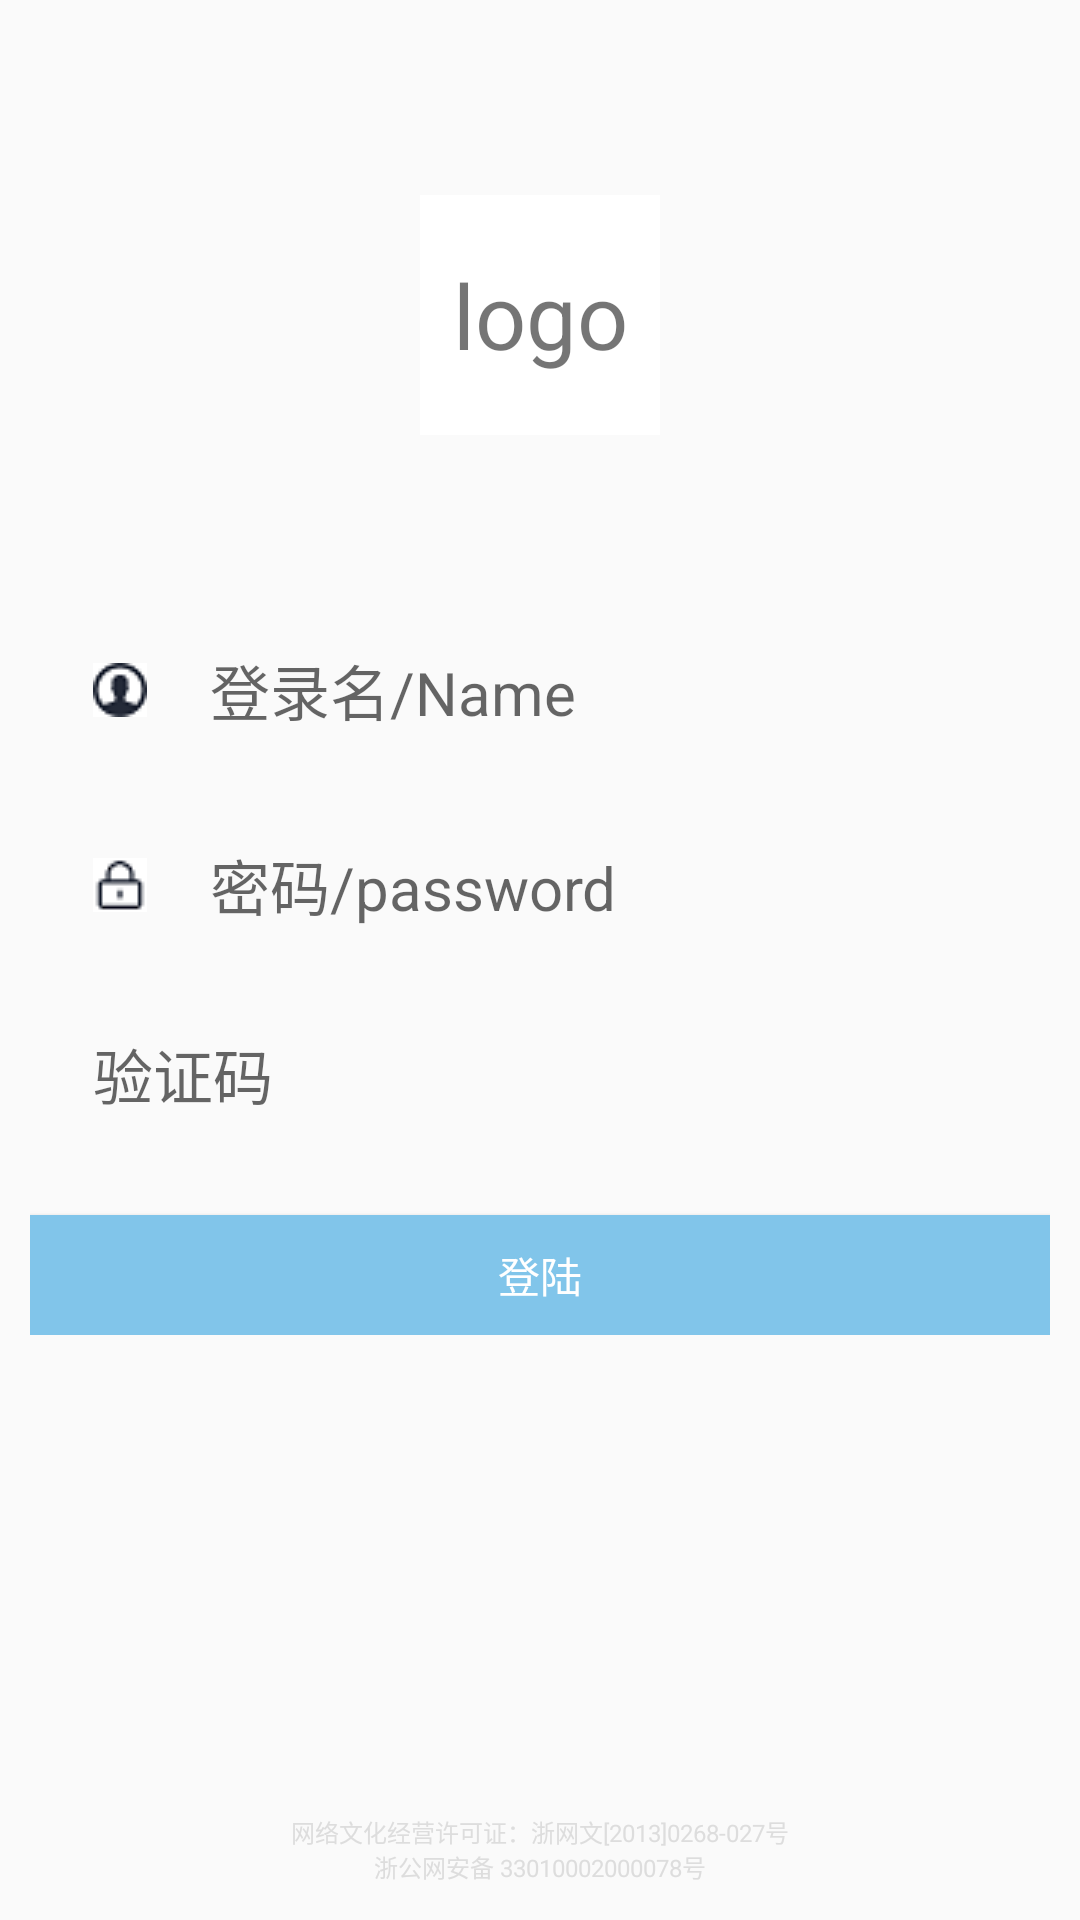

Reconstruct the res/layout file that produces this screen, plus the resources it refers to.
<!-- AndroidManifest.xml: activity theme Theme.AppCompat.Light.NoActionBar -->
<!-- res/layout/activity_login.xml -->
<?xml version="1.0" encoding="utf-8"?>
<RelativeLayout
    xmlns:android="http://schemas.android.com/apk/res/android"
    xmlns:tools="http://schemas.android.com/tools"
    android:id="@+id/activity_login"
    android:layout_width="match_parent"
    android:layout_height="match_parent"
    android:background="@drawable/star"
    tools:context="com.qianwang.shoptest.activity.LoginActivity">

    <TextView
        android:id="@+id/im_logo"
        android:layout_width="80dp"
        android:layout_height="80dp"
        android:layout_centerHorizontal="true"
        android:layout_marginBottom="65dp"
        android:layout_marginTop="65dp"
        android:background="@color/white"
        android:gravity="center"
        android:text="logo"
        android:textSize="30dp"/>

    <LinearLayout
        android:layout_marginBottom="12dp"
        android:orientation="vertical"
        android:gravity="center"
        android:layout_alignParentBottom="true"
        android:layout_width="match_parent"
        android:layout_height="wrap_content">
        <TextView
            android:id="@+id/about1"
            android:textSize="8sp"
            android:textColor="#dddddd"
            android:text="@string/txt_tv_about"
            android:layout_width="wrap_content"
            android:layout_height="wrap_content"/>
        <TextView
            android:id="@+id/about2"
            android:textSize="8sp"
            android:textColor="#dddddd"
            android:text="@string/txt_tv_about2"
            android:layout_width="wrap_content"
            android:layout_height="wrap_content"/>
    </LinearLayout>

    <LinearLayout
        android:layout_width="340dp"
        android:layout_height="wrap_content"
        android:orientation="vertical"
        android:layout_below="@+id/im_logo"
        android:layout_centerHorizontal="true">

        <EditText
            android:id="@+id/et_name"
            android:layout_width="340dp"
            android:layout_height="40dp"
            android:background="@drawable/login_edtertext_nomal"
            android:drawableLeft="@drawable/icon_user"
            android:hint="@string/login_name_hint"
            android:drawablePadding="21dp"
            android:paddingLeft="21dp"
            android:textSize="20dp"/>

        <EditText
            android:drawablePadding="21dp"
            android:id="@+id/et_password"
            android:layout_width="340dp"
            android:layout_height="40dp"
            android:layout_marginTop="25dp"
            android:background="@drawable/login_edtertext_nomal"
            android:hint="@string/login_password_hint"
            android:drawableLeft="@drawable/icon_password"
            android:paddingLeft="21dp"
            android:textSize="20sp"/>

        <LinearLayout
            android:layout_marginTop="25dp"
            android:layout_width="340dp"
            android:layout_height="40dp"
            android:orientation="horizontal">

            <EditText
                android:paddingLeft="21dp"
                android:textSize="20sp"
                android:id="@+id/et_code"
                android:background="@drawable/login_edtertext_nomal"
                android:layout_width="200dp"
                android:layout_height="36dp"
                android:hint="@string/et_code_hint"/>

            <ImageView
                android:background="@drawable/login_edtertext_nomal"
                android:id="@+id/im_showcode"
                android:layout_marginLeft="20dp"
                android:layout_width="match_parent"
                android:layout_height="36dp"/>
        </LinearLayout>

        <Button
            android:id="@+id/btn_login"
            android:textColor="#ffffff"
            android:text="@string/txt_btn_longin"
            android:background="#81c5ea"
            android:layout_marginTop="25dp"
            android:layout_width="match_parent"
            android:layout_height="40dp"/>
    </LinearLayout>
</RelativeLayout>
<!-- resources referenced by this layout -->
<resources>
  <color name="white">#FFFFFF</color>
  <!-- drawable icon_password: png bitmap (drawable, 543 bytes) -->
  <!-- drawable icon_user: png bitmap (drawable, 829 bytes) -->
  <string name="et_code_hint">验证码</string>
  <string name="login_name_hint">登录名/Name</string>
  <string name="login_password_hint">密码/password</string>
  <string name="txt_btn_longin">登陆</string>
  <string name="txt_tv_about">网络文化经营许可证：浙网文[2013]0268-027号</string>
  <string name="txt_tv_about2">浙公网安备 33010002000078号</string>
</resources>
